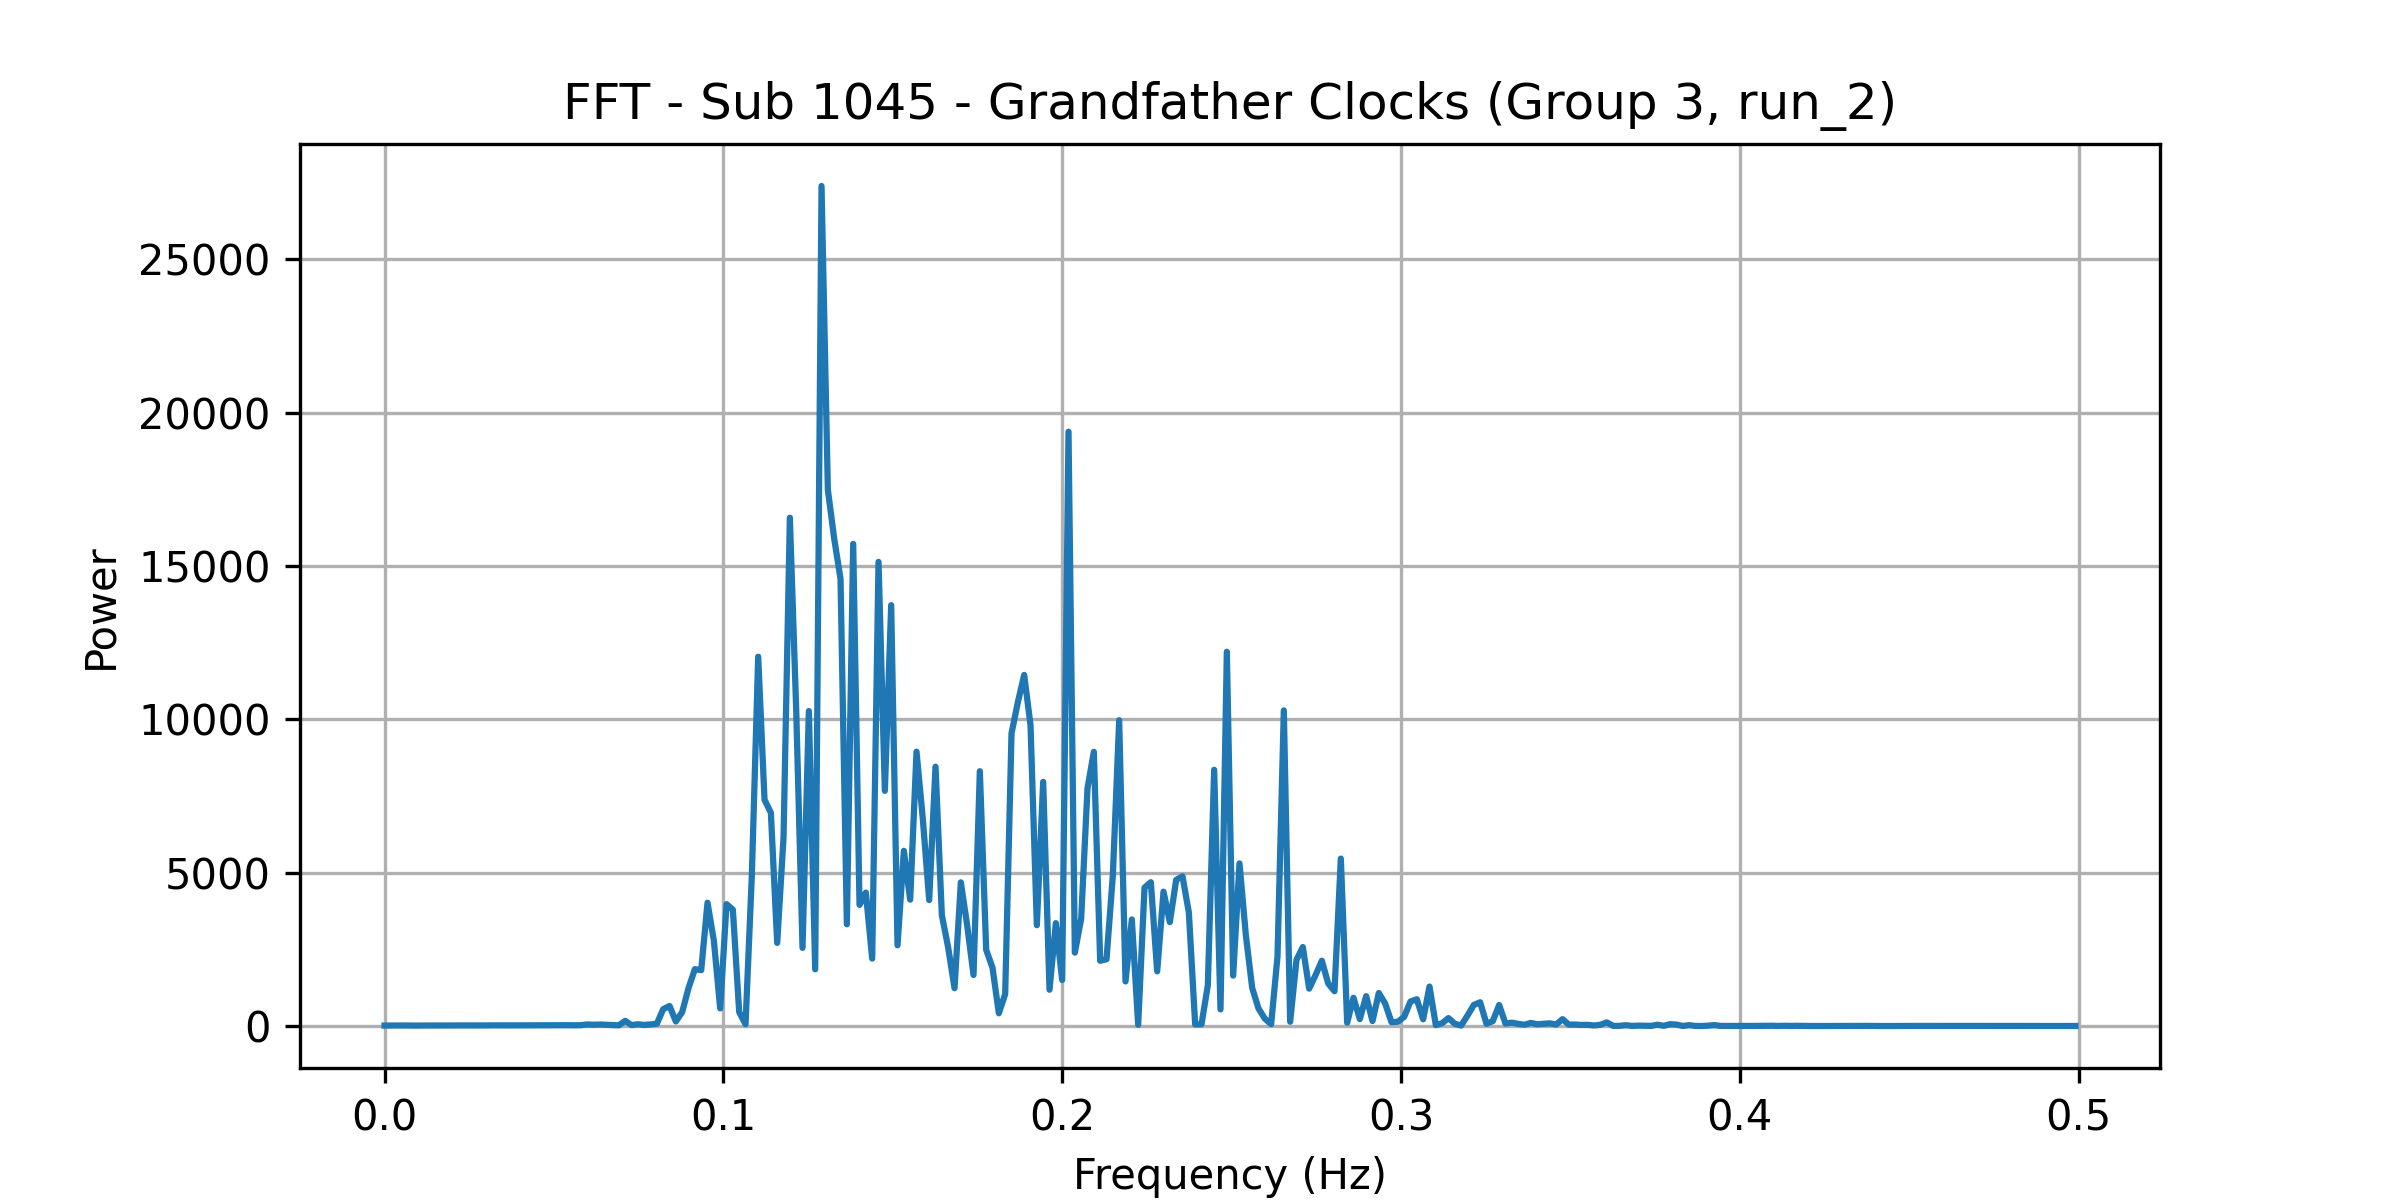

Values plotted in this chart, from the file beside it:
frequency, power
0.0, 14.39
0.001869, 15.64
0.003738, 16.64
0.005607, 17.2
0.007477, 14.46
0.009346, 13.62
0.01121, 16.07
0.01308, 16.27
0.01495, 16.26
0.01682, 15.96
0.01869, 15.12
0.02056, 18.99
0.02243, 17.76
0.0243, 18.46
0.02617, 18.52
0.02804, 18.02
0.02991, 18.81
0.03178, 21.43
0.03364, 20.01
0.03551, 19.13
0.03738, 20
0.03925, 20.67
0.04112, 20.79
0.04299, 21.17
0.04486, 22.53
0.04673, 22.83
0.0486, 23.49
0.05047, 21.11
0.05234, 26.83
0.05421, 25.61
0.05607, 22.9
0.05794, 26.37
0.05981, 50.05
0.06168, 41.72
0.06355, 47.94
0.06542, 38.5
0.06729, 28
0.06916, 21.92
0.07103, 168
0.0729, 28.22
0.07477, 56.47
0.07664, 34.87
0.0785, 52.31
0.08037, 73.48
0.08224, 548.3
0.08411, 653.3
0.08598, 147.6
0.08785, 455
0.08972, 1237
0.09159, 1854
0.09346, 1820
0.09533, 4021
0.0972, 2781
0.09907, 574.3
0.1009, 3973
0.1028, 3795
0.1047, 454.9
0.1065, 55.53
0.1084, 4927
0.1103, 12041
... 208 more rows
